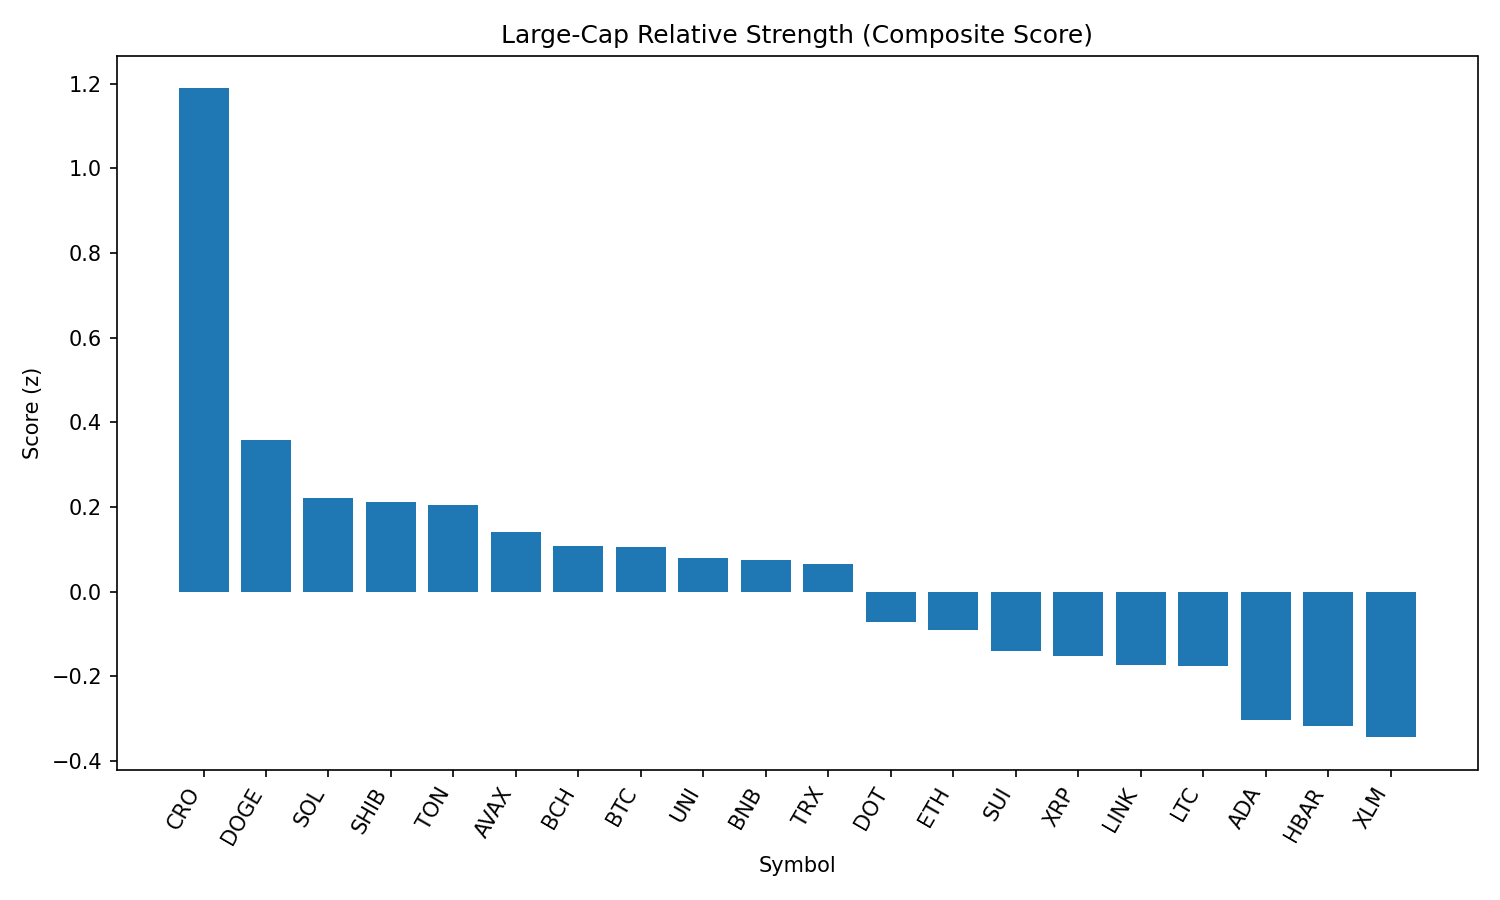

Values plotted in this chart, from the file beside it:
rank, name, symbol, price, pct_1h, pct_24h, pct_7d, pct_1h_vs_btc, pct_24h_vs_btc, pct_7d_vs_btc, market_cap_rank, market_cap, volume_usd, score
1, Cronos, CRO, 0.2557, -2.366, 26.93, 77.31, -2.225, 27.47, 80.25, 26, 8622537663, 1178083303, 1.189
2, Dogecoin, DOGE, 0.22, 0.1504, 0.6829, -1.169, 0.2908, 1.215, 1.767, 9, 33222525771, 2187465445, 0.3591
3, Solana, SOL, 203.9, -0.5375, 3.903, 8.822, -0.3972, 4.436, 11.76, 6, 110366158351, 12619520606, 0.221
4, Shiba Inu, SHIB, 1.252e-05, 0.03537, -0.3417, -0.8104, 0.1757, 0.1909, 2.126, 30, 7379197061, 195033294, 0.2106
5, Toncoin, TON, 3.15, 0.1166, -0.7069, -4.167, 0.257, -0.1744, -1.231, 28, 8079404062, 174906568, 0.2057
6, Avalanche, AVAX, 24.5, -0.2921, 1.269, 4.083, -0.1518, 1.802, 7.02, 22, 10347358765, 741374449, 0.1414
7, Bitcoin Cash, BCH, 551.7, -0.1638, 0.4193, -1.887, -0.02347, 0.9518, 1.049, 21, 10991758219, 243733665, 0.107
8, Bitcoin, BTC, 111226, -0.1404, -0.5325, -2.936, 0.0, 0.0, 0.0, 1, 2216734840821, 37043793191, 0.106
9, Uniswap, UNI, 9.86, -0.00121, -0.7699, -7.604, 0.1391, -0.2374, -4.668, 34, 5925213873, 406720434, 0.07925
10, BNB, BNB, 856.9, -0.08361, -0.9371, -2.206, 0.05674, -0.4045, 0.7305, 5, 119392667574, 1286028650, 0.07413
11, TRON, TRX, 0.3459, -0.01884, -1.693, -2.599, 0.1215, -1.16, 0.3368, 10, 32754357468, 939356299, 0.06542
12, Polkadot, DOT, 3.84, -0.2742, -1.214, -1.468, -0.1339, -0.6812, 1.468, 35, 5854482752, 255033625, -0.07257
13, Ethereum, ETH, 4508, -0.3937, -1.904, 3.347, -0.2533, -1.371, 6.284, 2, 545304675725, 35931810863, -0.09069
14, Sui, SUI, 3.44, -0.4107, -0.4143, -3.733, -0.2703, 0.1183, -0.7971, 19, 12099460149, 1225845807, -0.1409
15, XRP, XRP, 2.97, -0.4221, -1.323, 0.08247, -0.2818, -0.7902, 3.019, 3, 176974326726, 6408986861, -0.1521
16, Chainlink, LINK, 23.87, -0.1736, -2.329, -10.44, -0.0332, -1.797, -7.508, 13, 16195842307, 1495821295, -0.1744
17, Litecoin, LTC, 112.4, -0.4085, -0.9768, -3.682, -0.2682, -0.4442, -0.746, 27, 8579269073, 574252868, -0.1769
18, Cardano, ADA, 0.8528, -0.5354, -1.596, -3.62, -0.395, -1.064, -0.6833, 11, 31151050253, 1564082659, -0.304
19, Hedera, HBAR, 0.2385, -0.5976, -1.41, -1.714, -0.4572, -0.877, 1.222, 23, 10113231197, 228823874, -0.3169
20, Stellar, XLM, 0.3789, -0.3134, -4.012, -6.871, -0.1731, -3.479, -3.935, 20, 11886197074, 410330788, -0.3443
21, Hyperliquid, HYPE, 47.09, -1.584, -3.741, 8.993, -1.444, -3.209, 11.93, 16, 12770649868, 539623289, -1.043
